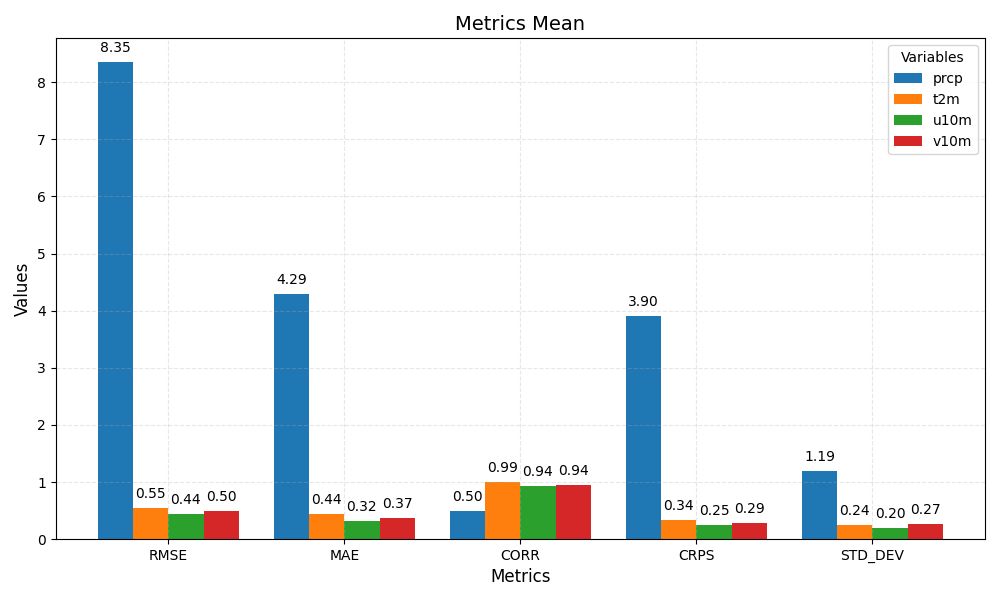

Source data for this figure (header and first rows):
metric	prcp	t2m	u10m	v10m
RMSE	8.35	0.55	0.44	0.50
MAE	4.29	0.44	0.32	0.37
CORR	0.50	0.99	0.94	0.94
CRPS	3.90	0.34	0.25	0.29
STD_DEV	1.19	0.24	0.20	0.27
